Run: headless pygame with SDL's dummy video driver; simulated clock (each Clock.tick advances the game by its frame time, no real sleeping); random seed 0; keys injected as events and as key.get_pressed() state; mouse plan: one left click at the window centre at the start of phase 2, then a move to the lower-right quarter at the start of phase 3.
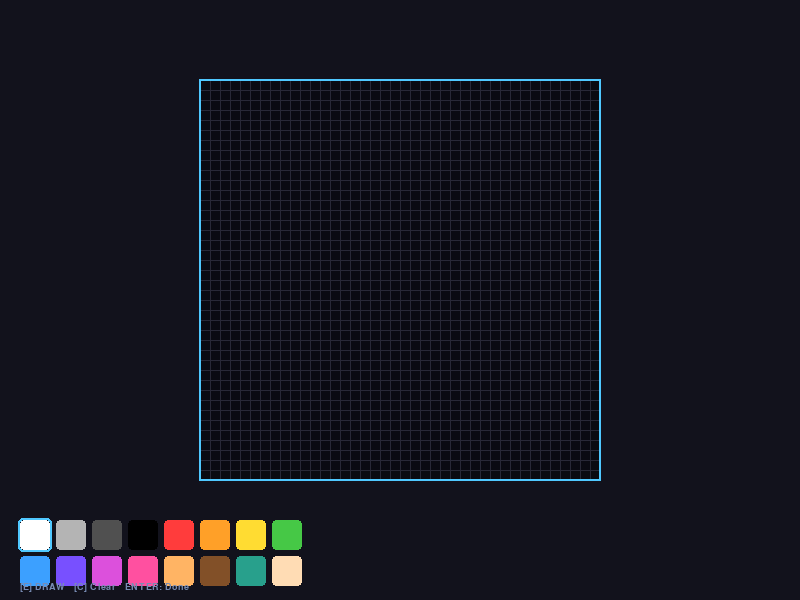
Frame 1 of 4 · flips 1–60 · no input
Frame 2 of 4 · flips 61–180 · clicked the window centre · tapped SPACE, RETURN · held RIGHT (→), D · screen unchanged from frame 1, image omitted
Frame 3 of 4 · flips 181–300 · moved the mouse to the lower-right quarter · held DOWN (↓), S · screen unchanged from frame 2, image omitted
Frame 4 of 4 · flips 301–420 · held LEFT (←), A, UP (↑), W · screen unchanged from frame 3, image omitted

The pygame program that drew these frames:

import pygame

pygame.init()

SW, SH  = 800, 600 #screen width and height 
CANVAS  = 400# canvas size (square)
CX, CY  = (SW - CANVAS) // 2, 80# centering canvas, hardcoded y of canvas 
CELL    = 10# canvas pixel size
GRID    = CANVAS // CELL # number of cells in one row/column
SCALE   = 3
FPS     = 60

GREY   = ( 40,  40,  55)# grid lines and text
Highlight = ( 80, 200, 255)# highlight color for selected palette and canvas border

PALETTE = [# colors for user to choose from, 16 total
    (255,255,255),(180,180,180),( 80, 80, 80),(  0,  0,  0),
    (255, 60, 60),(255,160, 40),(255,220, 50),( 70,200, 70),
    ( 60,160,255),(120, 80,255),(220, 80,220),(255, 80,160),
    (255,180,100),(130, 80, 40),( 40,160,140),(255,220,180),
] 

screen = pygame.display.set_mode((SW, SH))
pygame.display.set_caption("Draw Character")
clock  = pygame.time.Clock()
font   = pygame.font.SysFont("ariel", 14)


class DrawScreen:
    def __init__(self):
        self.grid   = [[None]*GRID for i in range(GRID)]#change   
        self.color  = (255, 255, 255)
        self.eraser = False
        self.held   = False

    def cell(self, mx, my):#mx, my mouse cordinates 
        rx, ry = mx - CX, my - CY
        if 0 <= rx < CANVAS and 0 <= ry < CANVAS:
            return rx // CELL, ry // CELL
        return None

    def to_surface(self):
        base = pygame.Surface((GRID, GRID), pygame.SRCALPHA)
        for gy in range(GRID):
            for gx in range(GRID):
                if self.grid[gy][gx]:
                    base.set_at((gx, gy), self.grid[gy][gx])
        return pygame.transform.scale(base, (GRID*SCALE, GRID*SCALE))

    def has_pixels(self):
        return any(self.grid[y][x] for y in range(GRID) for x in range(GRID))

    def handle_event(self, event):
        if event.type == pygame.MOUSEBUTTONDOWN and event.button == 1:
            self.held = True
            for i, col in enumerate(PALETTE):
                row, ci = divmod(i, 8)
                px = 20 + ci*36; py = SH - 80 + row*36
                if px <= event.pos[0] <= px+30 and py <= event.pos[1] <= py+30:
                    self.color  = col
                    self.eraser = False

        if event.type == pygame.MOUSEBUTTONUP and event.button == 1:
            self.held = False

        if event.type == pygame.KEYDOWN:
            if event.key == pygame.K_e:     self.eraser = not self.eraser
            if event.key == pygame.K_c:     self.grid = [[None]*GRID for _ in range(GRID)]
            if event.key == pygame.K_RETURN and self.has_pixels(): return "play"

        return None

    def update(self):
        if self.held:
            cell = self.cell(*pygame.mouse.get_pos())
            if cell:
                gx, gy = cell
                self.grid[gy][gx] = None if self.eraser else self.color

    def draw(self, surf):
        surf.fill((18, 18, 28))
        pygame.draw.rect(surf, (10,10,18), (CX-1, CY-1, CANVAS+2, CANVAS+2))

        for gy in range(GRID):
            for gx in range(GRID):
                c = self.grid[gy][gx]
                if c:
                    pygame.draw.rect(surf, c, (CX+gx*CELL, CY+gy*CELL, CELL, CELL))

        for i in range(GRID+1):
            pygame.draw.line(surf, GREY, (CX+i*CELL, CY), (CX+i*CELL, CY+CANVAS))
            pygame.draw.line(surf, GREY, (CX, CY+i*CELL), (CX+CANVAS, CY+i*CELL))

        pygame.draw.rect(surf, Highlight, (CX-1, CY-1, CANVAS+2, CANVAS+2), 2)

        for i, col in enumerate(PALETTE):
            row, ci = divmod(i, 8)
            px = 20 + ci*36; py = SH - 80 + row*36
            pygame.draw.rect(surf, col, (px, py, 30, 30), border_radius=4)
            if col == self.color and not self.eraser:
                pygame.draw.rect(surf, Highlight, (px-2, py-2, 34, 34), 2, border_radius=5)

        mode = "ERASER" if self.eraser else "DRAW"
        surf.blit(font.render(f"[E] {mode}   [C] Clear   ENTER: Done", True, (120,140,180)), (20, SH-18))
        if self.has_pixels():
            s = font.render("ENTER to continue ", True, Highlight)
            surf.blit(s, (SW - s.get_width() - 20, SH-18))


class PlayScreen:
    def __init__(self, char_surf):
        self.char = char_surf
        self.x    = (SW - char_surf.get_width())  // 2
        self.y    = (SH - char_surf.get_height()) // 2

    def handle_event(self, event):
        return None

    def draw(self, surf):
        surf.fill((12, 12, 20))
        surf.blit(self.char, (self.x, self.y))


class App:
    def __init__(self):
        self.draw_screen = DrawScreen()
        self.play_screen = None
        self.mode = "draw"

    def run(self):
        while True:
            clock.tick(FPS)
            events = pygame.event.get()

            for ev in events:
                if ev.type == pygame.QUIT:
                    pygame.quit(); raise SystemExit
                if ev.type == pygame.KEYDOWN and ev.key == pygame.K_ESCAPE:
                    pygame.quit(); raise SystemExit

            if self.mode == "draw":
                for ev in events:
                    if self.draw_screen.handle_event(ev) == "play":
                        self.play_screen = PlayScreen(self.draw_screen.to_surface())
                        self.mode = "play"
                self.draw_screen.update()
                self.draw_screen.draw(screen)

            elif self.mode == "play":
                for ev in events:
                    self.play_screen.handle_event(ev)
                self.play_screen.draw(screen)

            pygame.display.flip()


App().run()
